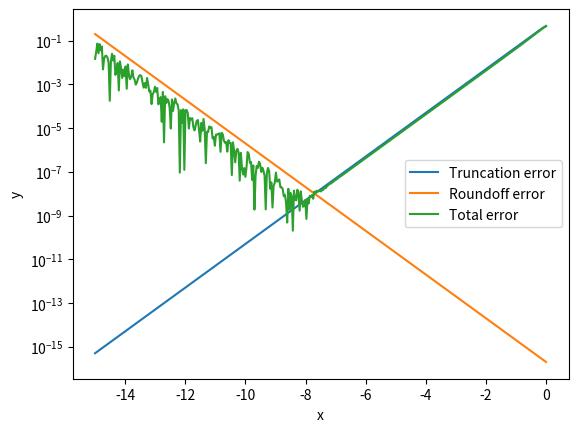

This figure's Python source:
import numpy as np
import matplotlib.pyplot as plt

# define f:
def f(x):
    return np.sin(x)

def get_data_for_n(n, epsilon):
    h = 10**(n)
    if 1 + h > np.pi/2:
        M = f(1 + h)
    else:
        M = 1
    truncation_err = (M * h) / 2
    round_off_err = (2 * epsilon) / h
    approximation = (f(1 + h) - f(1)) / h
    tot_err = np.abs(approximation - np.cos(1))
    return truncation_err, round_off_err, tot_err

def plot(min_n, max_n, epsilon):
    n_values = []
    truncation_errs = []
    round_off_errs = []
    tot_errs = []
    n_values = np.linspace(min_n, max_n, 400)
    for n in n_values:
        trun, round_off, tot = get_data_for_n(n, epsilon)
        truncation_errs.append(trun)
        round_off_errs.append(round_off)
        tot_errs.append(tot)
    plt.plot(n_values, truncation_errs, label="Truncation error")
    plt.plot(n_values, round_off_errs, label="Roundoff error")
    plt.plot(n_values, tot_errs, label="Total error")
    plt.yscale('log')
    plt.legend()
    plt.xlabel("x")
    plt.ylabel("y")

    plt.savefig("diff_plot.png")

plot(-15, 0, 10**-16)